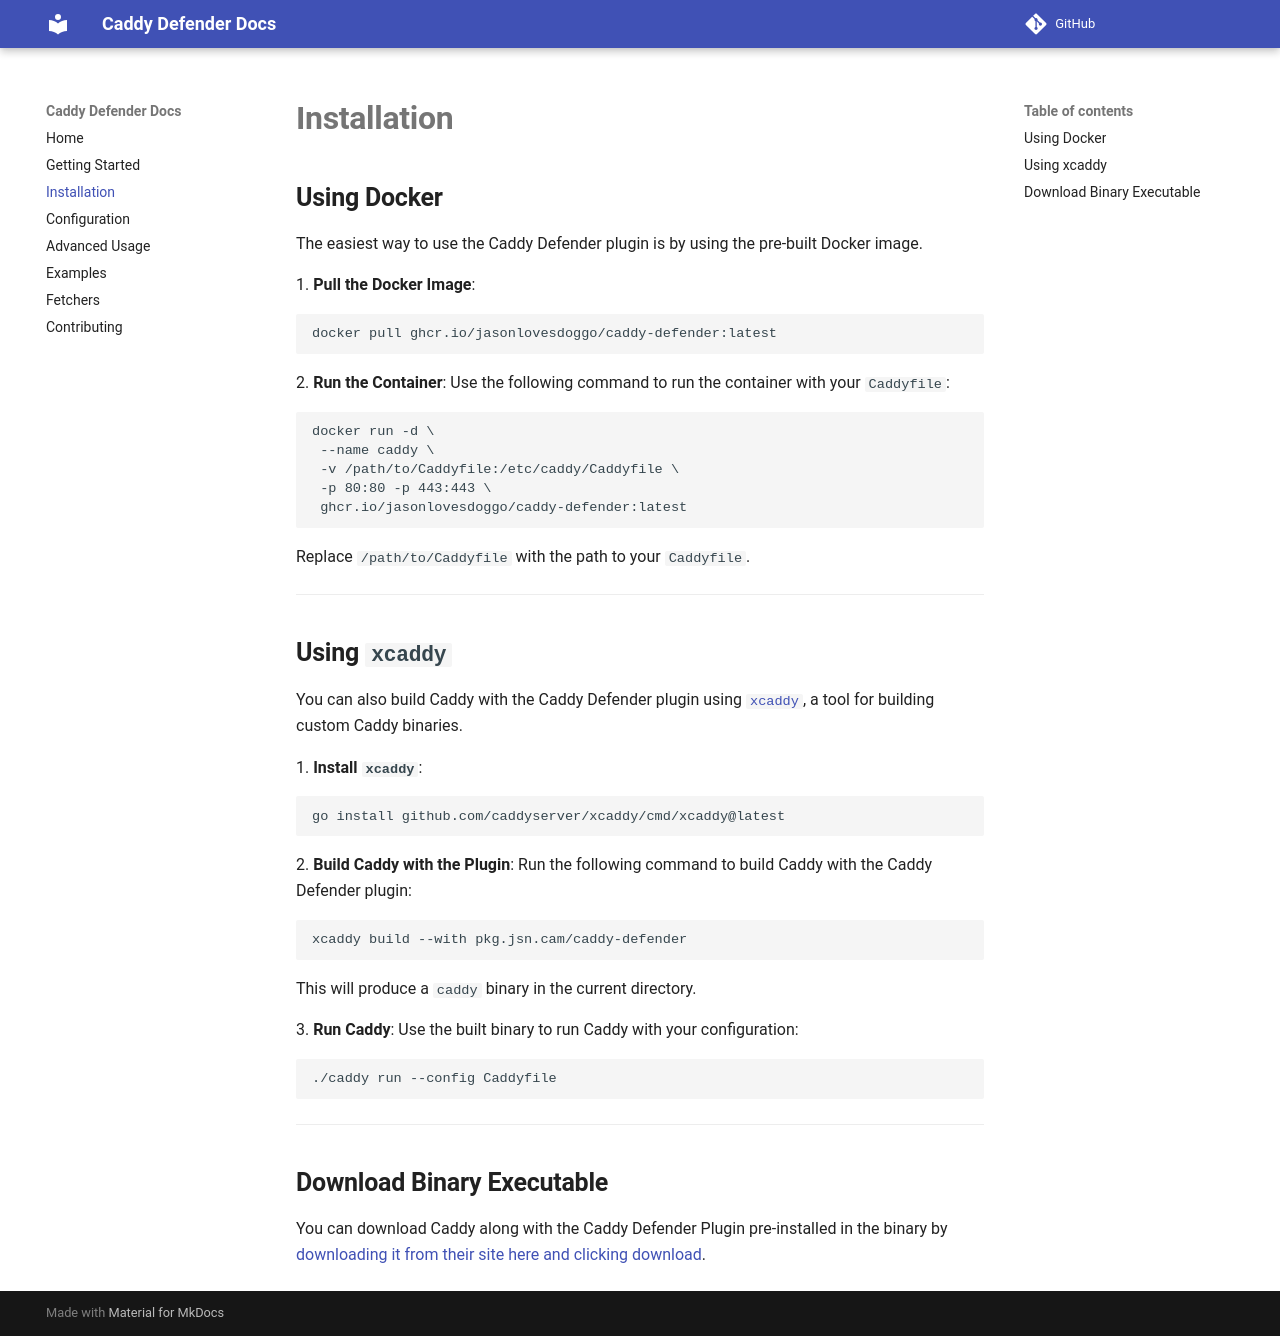

repository: stardothosting/caddy-defender · page: installation/index.html · generator: mkdocs

# **Installation**

## **Using Docker**

The easiest way to use the Caddy Defender plugin is by using the pre-built Docker image.

1\. **Pull the Docker Image**:

```bash
docker pull ghcr.io/jasonlovesdoggo/caddy-defender:latest
```

2\. **Run the Container**:
Use the following command to run the container with your `Caddyfile`:

```bash
docker run -d \
 --name caddy \
 -v /path/to/Caddyfile:/etc/caddy/Caddyfile \
 -p 80:80 -p 443:443 \
 ghcr.io/jasonlovesdoggo/caddy-defender:latest
```

Replace `/path/to/Caddyfile` with the path to your `Caddyfile`.

---

## **Using `xcaddy`**

You can also build Caddy with the Caddy Defender plugin using [`xcaddy`](https://github.com/caddyserver/xcaddy), a tool for building custom Caddy binaries.

1\. **Install `xcaddy`**:

```bash
go install github.com/caddyserver/xcaddy/cmd/xcaddy@latest
```

2\. **Build Caddy with the Plugin**:
Run the following command to build Caddy with the Caddy Defender plugin:

```bash
xcaddy build --with pkg.jsn.cam/caddy-defender
```

This will produce a `caddy` binary in the current directory.

3\. **Run Caddy**:
Use the built binary to run Caddy with your configuration:

```bash
./caddy run --config Caddyfile
```

---

## **Download Binary Executable**

You can download Caddy along with the Caddy Defender Plugin pre-installed in the binary by [downloading it from their site here and clicking download](https://caddyserver.com/download?package=github.com%2Fjasonlovesdoggo%2Fcaddy-defender).
